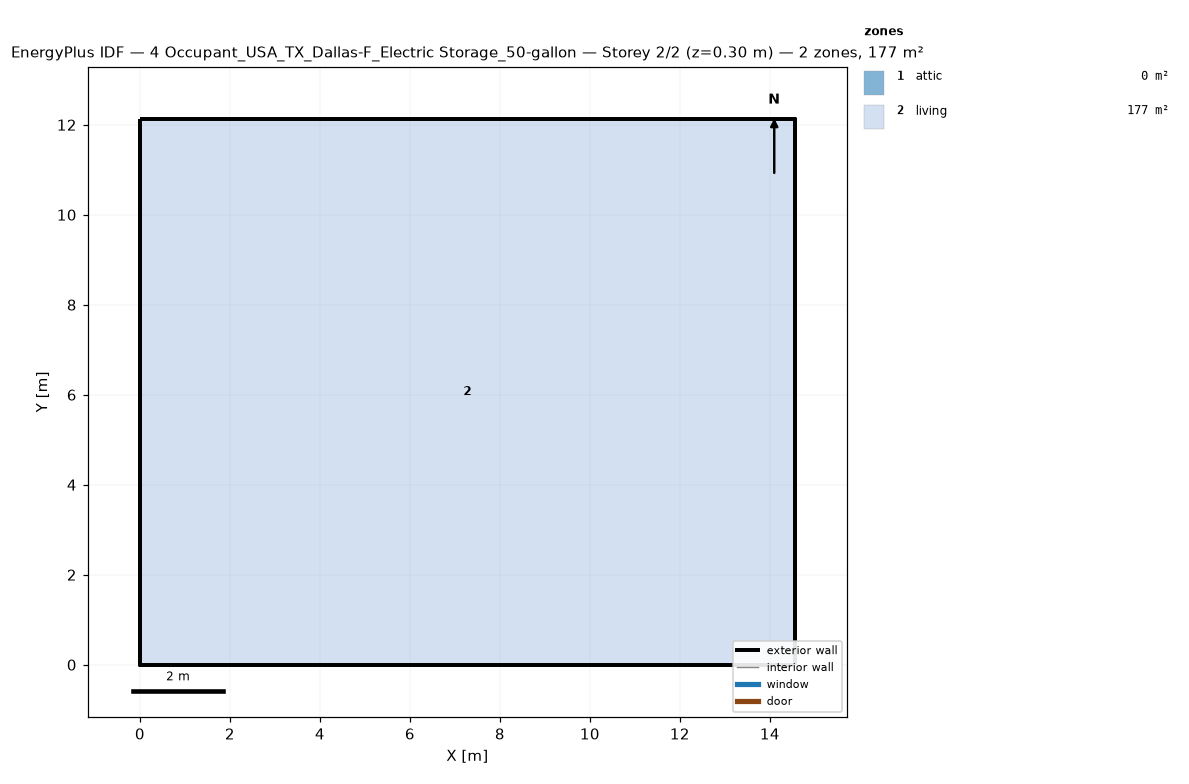
=== STOREY PLAN SPEC (per zone: floor XY polygon, exterior-wall plan segments, windows/doors) ===
zone 1: attic  (0.0 m²)
  exterior wall: (14.55, 0.00) – (14.55, 12.13) – (14.55, 6.06)  [18.2 m]
  exterior wall: (0.00, 12.13) – (0.00, 0.00) – (0.00, 6.06)  [18.2 m]
zone 2: living  (176.5 m²)
  floor: (0.00, 0.00) (0.00, 12.13) (14.55, 12.13) (14.55, 0.00)
  exterior wall: (0.00, 0.00) – (14.55, 0.00)  [14.6 m]
  exterior wall: (14.55, 0.00) – (14.55, 12.13)  [12.1 m]
  exterior wall: (14.55, 12.13) – (0.00, 12.13)  [14.6 m]
  exterior wall: (0.00, 12.13) – (0.00, 0.00)  [12.1 m]

=== DERIVED (storey summary) ===
Building: 4 Occupant_USA_TX_Dallas-F_Electric Storage_50-gallon
Storey: 2 of 2  (floor level z = 0.30 m)
Storey gross floor area: 176.5 m²
Zones on this storey: 2
  - attic: floor 0.0 m²; exterior wall 36.4 m (24.5 m²); WWR 0.0%
  - living: floor 176.5 m²; exterior wall 53.4 m (146.4 m²); WWR 0.0%
Zone adjacency: (none detected)